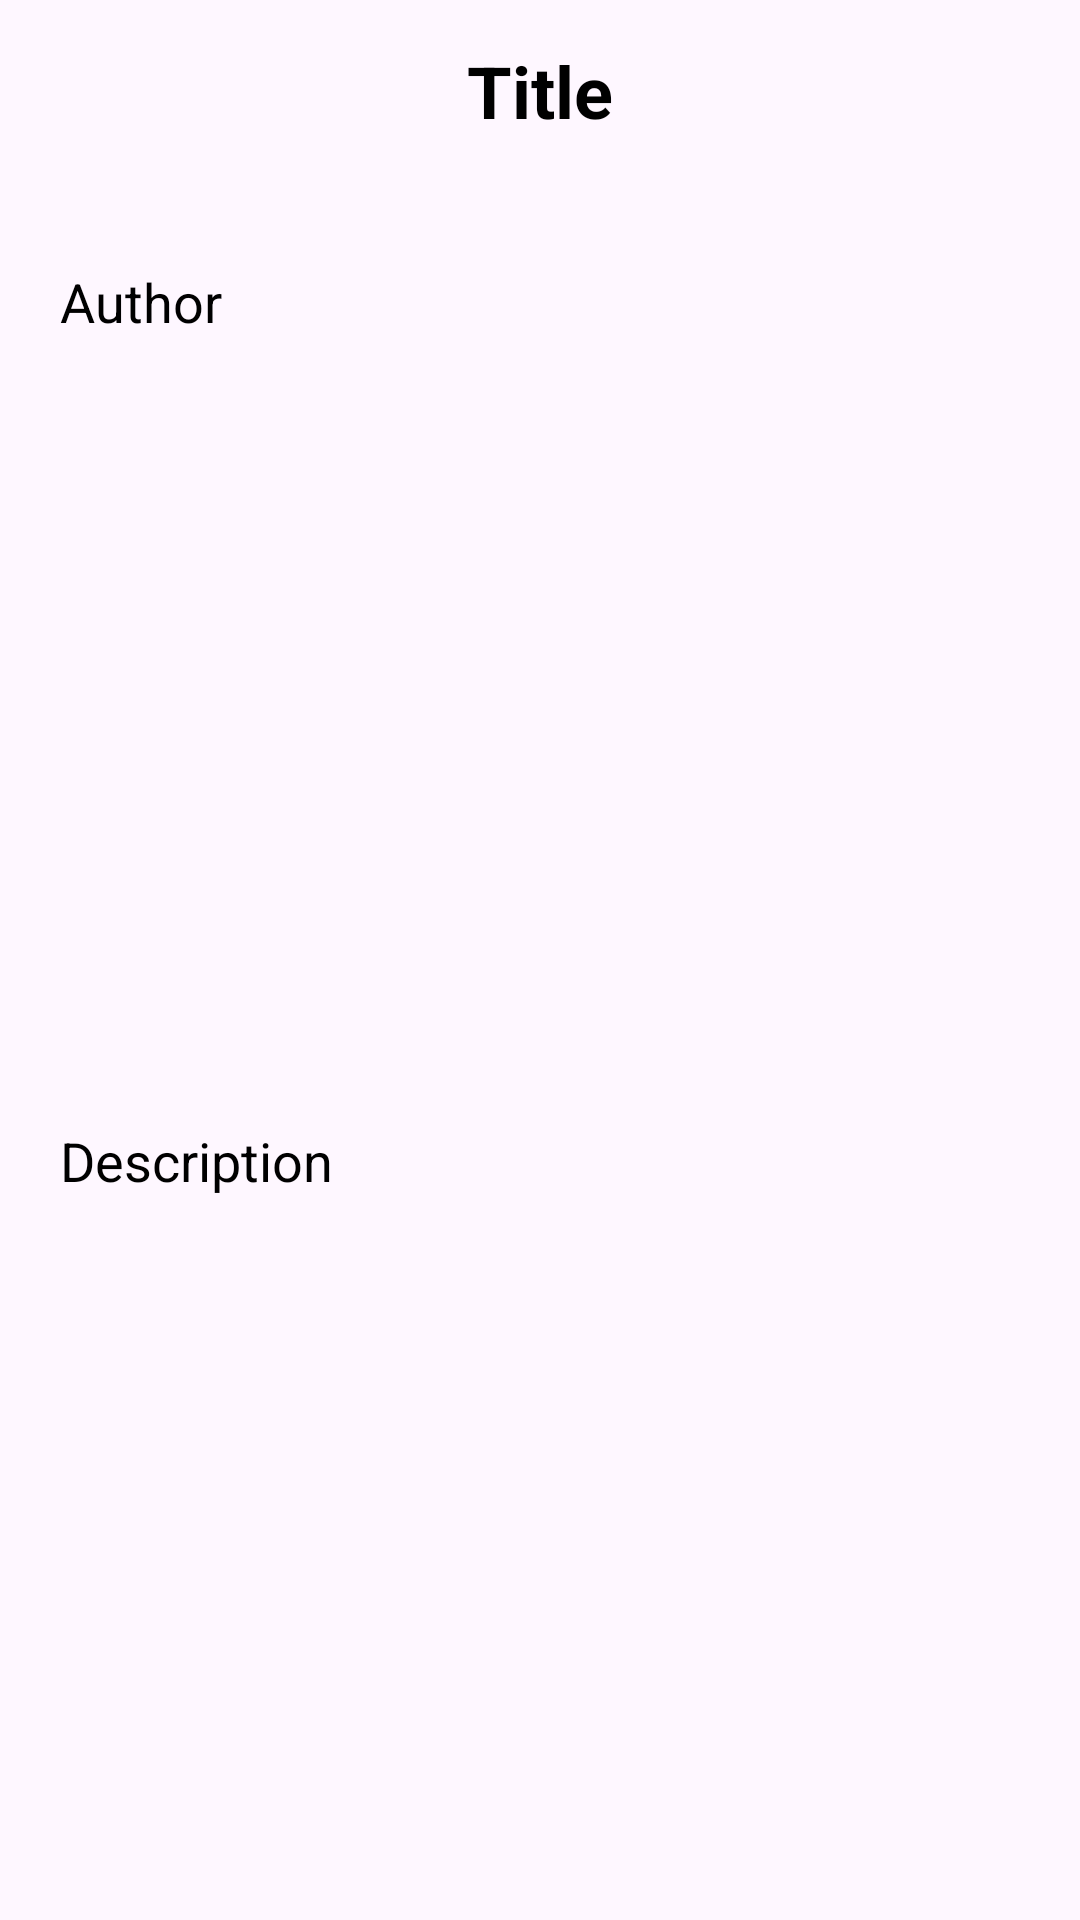

Produce the Android XML layout that renders to this screen, including the resource entries it uses.
<!-- AndroidManifest.xml: application theme Theme.EyeHelp -->
<!-- res/layout/awareness2.xml -->
<?xml version="1.0" encoding="utf-8"?>
<ScrollView xmlns:android="http://schemas.android.com/apk/res/android"
    xmlns:app="http://schemas.android.com/apk/res-auto"
    xmlns:tools="http://schemas.android.com/tools"
    android:layout_width="match_parent"
    android:layout_height="match_parent">

    <LinearLayout
        android:layout_width="match_parent"
        android:layout_height="wrap_content"
        android:orientation="vertical"
        tools:context=".DetailActivity">

        <TextView
            android:id="@+id/detailTitle"
            android:layout_width="wrap_content"
            android:layout_height="wrap_content"
            android:text="Title"
            android:textStyle="bold"
            android:layout_marginTop="14dp"
            android:textSize="24sp"
            android:layout_gravity="center"
            android:layout_marginBottom="12dp"
            android:textColor="#000000"/>

        <TextView
            android:id="@+id/detailLang"
            android:layout_width="match_parent"
            android:layout_height="wrap_content"
            android:layout_marginTop="10dp"
            android:padding="20dp"
            android:text="Author"
            android:textColor="#000000"
            android:textSize="18sp"
            android:layout_gravity="center"
            android:layout_marginBottom="12dp"/>

        <ImageView
            android:id="@+id/detailImage"
            android:layout_width="400dp"
            android:layout_height="200dp"
            android:padding="8dp"
            android:layout_gravity="center"
            android:src="@drawable/uploadimg"
            android:scaleType="fitXY"/>



        <TextView
            android:id="@+id/detailDesc"
            android:layout_width="match_parent"
            android:layout_height="wrap_content"
            android:layout_marginTop="10dp"
            android:padding="20dp"
            android:text="Description"
            android:layout_gravity="center"
            android:textSize="18sp"
            android:textColor="#000000"/>

        <RelativeLayout
            android:layout_width="match_parent"
            android:layout_height="wrap_content">



        </RelativeLayout>

    </LinearLayout>
</ScrollView>
<!-- resources referenced by this layout -->
<resources>
  <style name="Theme.EyeHelp" parent="Base.Theme.EyeHelp" />
  <style name="Base.Theme.EyeHelp" parent="Theme.Material3.DayNight.NoActionBar">
          
          
      </style>
</resources>
